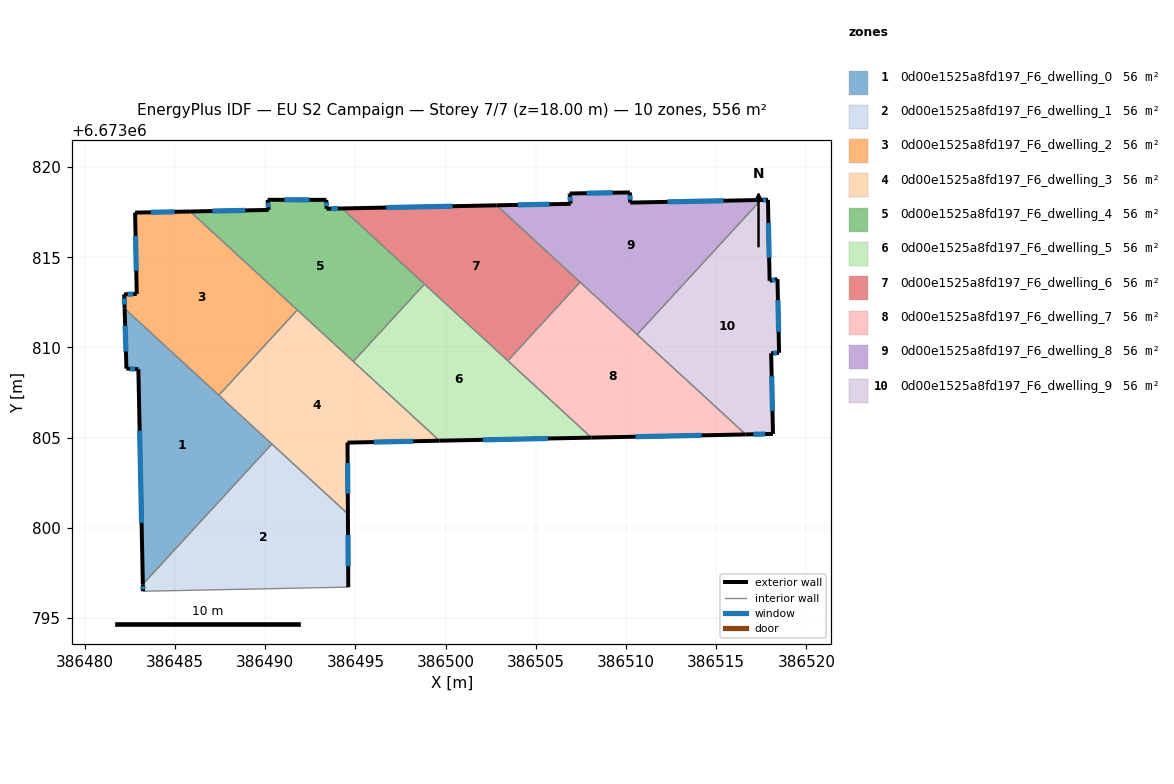
=== STOREY PLAN SPEC (per zone: floor XY polygon, exterior-wall plan segments, windows/doors) ===
zone 1: 0d00e1525a8fd197_F6_dwelling_0  (55.6 m²)
  floor: (386490.36, 6673804.64) (386483.21, 6673796.87) (386482.96, 6673808.79) (386482.30, 6673808.82) (386482.20, 6673812.15)
  exterior wall: (386482.20, 6673812.15) – (386482.30, 6673808.82)  [3.3 m]
    window: (386482.23, 6673811.20) – (386482.27, 6673809.77)  [1.8 m²]
  exterior wall: (386482.96, 6673808.79) – (386483.21, 6673796.87)  [11.9 m]
    window: (386483.04, 6673805.38) – (386483.14, 6673800.27)  [6.6 m²]
  exterior wall: (386482.30, 6673808.82) – (386482.96, 6673808.79)  [0.7 m]
    window: (386482.49, 6673808.81) – (386482.77, 6673808.80)  [0.4 m²]
  interior walls: 3
zone 2: 0d00e1525a8fd197_F6_dwelling_1  (55.6 m²)
  floor: (386494.58, 6673800.77) (386494.60, 6673796.71) (386483.22, 6673796.48) (386483.21, 6673796.87) (386490.36, 6673804.64)
  exterior wall: (386483.21, 6673796.87) – (386483.22, 6673796.48)  [0.4 m]
    window: (386483.22, 6673796.76) – (386483.22, 6673796.59)  [0.2 m²]
  exterior wall: (386494.60, 6673796.71) – (386494.58, 6673800.77)  [4.1 m]
    window: (386494.60, 6673797.87) – (386494.59, 6673799.61)  [2.2 m²]
  interior walls: 3
zone 3: 0d00e1525a8fd197_F6_dwelling_2  (55.6 m²)
  floor: (386491.78, 6673812.08) (386487.43, 6673807.35) (386482.20, 6673812.15) (386482.18, 6673812.94) (386482.87, 6673812.96) (386482.78, 6673817.47) (386485.84, 6673817.54)
  exterior wall: (386482.18, 6673812.94) – (386482.20, 6673812.15)  [0.8 m]
    window: (386482.18, 6673812.72) – (386482.20, 6673812.38)  [0.4 m²]
  exterior wall: (386482.87, 6673812.96) – (386482.18, 6673812.94)  [0.7 m]
    window: (386482.67, 6673812.96) – (386482.38, 6673812.95)  [0.4 m²]
  exterior wall: (386482.78, 6673817.47) – (386482.87, 6673812.96)  [4.5 m]
    window: (386482.81, 6673816.19) – (386482.85, 6673814.25)  [2.5 m²]
  exterior wall: (386485.84, 6673817.54) – (386482.78, 6673817.47)  [3.1 m]
    window: (386484.97, 6673817.52) – (386483.66, 6673817.49)  [1.7 m²]
  interior walls: 3
zone 4: 0d00e1525a8fd197_F6_dwelling_3  (55.6 m²)
  floor: (386499.66, 6673804.83) (386494.56, 6673804.72) (386494.58, 6673800.77) (386487.43, 6673807.35) (386491.78, 6673812.08)
  exterior wall: (386494.58, 6673800.77) – (386494.56, 6673804.72)  [4.0 m]
    window: (386494.58, 6673801.90) – (386494.57, 6673803.59)  [2.2 m²]
  exterior wall: (386494.56, 6673804.72) – (386499.66, 6673804.83)  [5.1 m]
    window: (386496.02, 6673804.75) – (386498.20, 6673804.80)  [2.8 m²]
  interior walls: 5
zone 5: 0d00e1525a8fd197_F6_dwelling_4  (55.6 m²)
  floor: (386494.27, 6673817.71) (386498.83, 6673813.51) (386494.88, 6673809.22) (386485.84, 6673817.54) (386490.12, 6673817.62) (386490.19, 6673817.62) (386490.13, 6673818.18) (386493.38, 6673818.18) (386493.40, 6673817.69)
  exterior wall: (386490.12, 6673817.62) – (386485.84, 6673817.54)  [4.3 m]
    window: (386488.90, 6673817.60) – (386487.06, 6673817.56)  [2.4 m²]
  exterior wall: (386490.19, 6673817.62) – (386490.12, 6673817.62)  [0.1 m]
  exterior wall: (386490.13, 6673818.18) – (386490.19, 6673817.62)  [0.6 m]
    window: (386490.15, 6673818.02) – (386490.17, 6673817.78)  [0.3 m²]
  exterior wall: (386493.38, 6673818.18) – (386490.13, 6673818.18)  [3.3 m]
    window: (386492.45, 6673818.18) – (386491.06, 6673818.18)  [1.8 m²]
  exterior wall: (386493.40, 6673817.69) – (386493.38, 6673818.18)  [0.5 m]
    window: (386493.40, 6673817.83) – (386493.39, 6673818.04)  [0.3 m²]
  exterior wall: (386494.27, 6673817.71) – (386493.40, 6673817.69)  [0.9 m]
    window: (386494.02, 6673817.70) – (386493.65, 6673817.69)  [0.5 m²]
  interior walls: 4
zone 6: 0d00e1525a8fd197_F6_dwelling_5  (55.6 m²)
  floor: (386508.08, 6673805.00) (386499.66, 6673804.83) (386494.88, 6673809.22) (386498.83, 6673813.51)
  exterior wall: (386499.66, 6673804.83) – (386508.08, 6673805.00)  [8.4 m]
    window: (386502.07, 6673804.88) – (386505.68, 6673804.95)  [4.6 m²]
  interior walls: 4
zone 7: 0d00e1525a8fd197_F6_dwelling_6  (55.6 m²)
  floor: (386507.46, 6673813.62) (386503.45, 6673809.26) (386494.27, 6673817.71) (386502.83, 6673817.88)
  exterior wall: (386502.83, 6673817.88) – (386494.27, 6673817.71)  [8.6 m]
    window: (386500.38, 6673817.83) – (386496.71, 6673817.75)  [4.7 m²]
  interior walls: 4
zone 8: 0d00e1525a8fd197_F6_dwelling_7  (55.6 m²)
  floor: (386516.64, 6673805.17) (386508.08, 6673805.00) (386503.45, 6673809.26) (386507.46, 6673813.62)
  exterior wall: (386508.08, 6673805.00) – (386516.64, 6673805.17)  [8.6 m]
    window: (386510.53, 6673805.05) – (386514.19, 6673805.12)  [4.7 m²]
  interior walls: 4
zone 9: 0d00e1525a8fd197_F6_dwelling_8  (55.6 m²)
  floor: (386517.48, 6673818.17) (386510.62, 6673810.71) (386502.83, 6673817.88) (386506.93, 6673817.96) (386506.88, 6673818.50) (386506.87, 6673818.53) (386510.22, 6673818.59) (386510.24, 6673818.03)
  exterior wall: (386506.93, 6673817.96) – (386502.83, 6673817.88)  [4.1 m]
    window: (386505.76, 6673817.94) – (386504.00, 6673817.90)  [2.3 m²]
  exterior wall: (386506.88, 6673818.50) – (386506.93, 6673817.96)  [0.5 m]
    window: (386506.89, 6673818.35) – (386506.91, 6673818.12)  [0.3 m²]
  exterior wall: (386506.87, 6673818.53) – (386506.88, 6673818.50)  [0.0 m]
  exterior wall: (386510.22, 6673818.59) – (386506.87, 6673818.53)  [3.3 m]
    window: (386509.26, 6673818.58) – (386507.83, 6673818.55)  [1.8 m²]
  exterior wall: (386510.24, 6673818.03) – (386510.22, 6673818.59)  [0.6 m]
    window: (386510.23, 6673818.19) – (386510.22, 6673818.43)  [0.3 m²]
  exterior wall: (386517.48, 6673818.17) – (386510.24, 6673818.03)  [7.2 m]
    window: (386515.41, 6673818.13) – (386512.31, 6673818.07)  [4.0 m²]
  interior walls: 3
zone 10: 0d00e1525a8fd197_F6_dwelling_9  (55.6 m²)
  floor: (386517.87, 6673818.18) (386517.97, 6673813.69) (386518.40, 6673813.79) (386518.49, 6673809.70) (386518.05, 6673809.67) (386518.15, 6673805.21) (386516.64, 6673805.17) (386510.62, 6673810.71) (386517.48, 6673818.17)
  exterior wall: (386518.40, 6673813.79) – (386517.97, 6673813.69)  [0.4 m]
    window: (386518.28, 6673813.76) – (386518.09, 6673813.72)  [0.2 m²]
  exterior wall: (386518.49, 6673809.70) – (386518.40, 6673813.79)  [4.1 m]
    window: (386518.46, 6673810.87) – (386518.43, 6673812.62)  [2.2 m²]
  exterior wall: (386518.05, 6673809.67) – (386518.49, 6673809.70)  [0.4 m]
    window: (386518.17, 6673809.68) – (386518.36, 6673809.70)  [0.2 m²]
  exterior wall: (386518.15, 6673805.21) – (386518.05, 6673809.67)  [4.5 m]
    window: (386518.12, 6673806.48) – (386518.08, 6673808.40)  [2.5 m²]
  exterior wall: (386516.64, 6673805.17) – (386518.15, 6673805.21)  [1.5 m]
    window: (386517.07, 6673805.18) – (386517.72, 6673805.20)  [0.8 m²]
  exterior wall: (386517.87, 6673818.18) – (386517.48, 6673818.17)  [0.4 m]
    window: (386517.76, 6673818.18) – (386517.59, 6673818.18)  [0.2 m²]
  exterior wall: (386517.97, 6673813.69) – (386517.87, 6673818.18)  [4.5 m]
    window: (386517.94, 6673814.98) – (386517.90, 6673816.90)  [2.5 m²]
  interior walls: 2

=== DERIVED (storey summary) ===
Building: EU S2 Campaign
Storey: 7 of 7  (floor level z = 18.00 m)
Storey gross floor area: 555.7 m²
Zones on this storey: 10
  - 0d00e1525a8fd197_F6_dwelling_0: floor 55.6 m²; exterior wall 15.9 m (47.8 m²); 3 window(s) 8.8 m²; WWR 18.4%
  - 0d00e1525a8fd197_F6_dwelling_1: floor 55.6 m²; exterior wall 4.4 m (13.3 m²); 2 window(s) 2.4 m²; WWR 18.4%
  - 0d00e1525a8fd197_F6_dwelling_2: floor 55.6 m²; exterior wall 9.1 m (27.2 m²); 4 window(s) 5.0 m²; WWR 18.4%
  - 0d00e1525a8fd197_F6_dwelling_3: floor 55.6 m²; exterior wall 9.1 m (27.2 m²); 2 window(s) 5.0 m²; WWR 18.4%
  - 0d00e1525a8fd197_F6_dwelling_4: floor 55.6 m²; exterior wall 9.5 m (28.6 m²); 5 window(s) 5.2 m²; WWR 18.2%
  - 0d00e1525a8fd197_F6_dwelling_5: floor 55.6 m²; exterior wall 8.4 m (25.3 m²); 1 window(s) 4.6 m²; WWR 18.4%
  - 0d00e1525a8fd197_F6_dwelling_6: floor 55.6 m²; exterior wall 8.6 m (25.7 m²); 1 window(s) 4.7 m²; WWR 18.4%
  - 0d00e1525a8fd197_F6_dwelling_7: floor 55.6 m²; exterior wall 8.6 m (25.7 m²); 1 window(s) 4.7 m²; WWR 18.4%
  - 0d00e1525a8fd197_F6_dwelling_8: floor 55.6 m²; exterior wall 15.8 m (47.5 m²); 5 window(s) 8.7 m²; WWR 18.3%
  - 0d00e1525a8fd197_F6_dwelling_9: floor 55.6 m²; exterior wall 15.8 m (47.5 m²); 7 window(s) 8.7 m²; WWR 18.4%
Zone adjacency (shared interzone walls):
  - 0d00e1525a8fd197_F6_dwelling_0 ↔ 0d00e1525a8fd197_F6_dwelling_1
  - 0d00e1525a8fd197_F6_dwelling_0 ↔ 0d00e1525a8fd197_F6_dwelling_2
  - 0d00e1525a8fd197_F6_dwelling_0 ↔ 0d00e1525a8fd197_F6_dwelling_3
  - 0d00e1525a8fd197_F6_dwelling_1 ↔ 0d00e1525a8fd197_F6_dwelling_3
  - 0d00e1525a8fd197_F6_dwelling_2 ↔ 0d00e1525a8fd197_F6_dwelling_3
  - 0d00e1525a8fd197_F6_dwelling_2 ↔ 0d00e1525a8fd197_F6_dwelling_4
  - 0d00e1525a8fd197_F6_dwelling_3 ↔ 0d00e1525a8fd197_F6_dwelling_4
  - 0d00e1525a8fd197_F6_dwelling_3 ↔ 0d00e1525a8fd197_F6_dwelling_5
  - 0d00e1525a8fd197_F6_dwelling_4 ↔ 0d00e1525a8fd197_F6_dwelling_5
  - 0d00e1525a8fd197_F6_dwelling_4 ↔ 0d00e1525a8fd197_F6_dwelling_6
  - 0d00e1525a8fd197_F6_dwelling_5 ↔ 0d00e1525a8fd197_F6_dwelling_6
  - 0d00e1525a8fd197_F6_dwelling_5 ↔ 0d00e1525a8fd197_F6_dwelling_7
  - 0d00e1525a8fd197_F6_dwelling_6 ↔ 0d00e1525a8fd197_F6_dwelling_7
  - 0d00e1525a8fd197_F6_dwelling_6 ↔ 0d00e1525a8fd197_F6_dwelling_8
  - 0d00e1525a8fd197_F6_dwelling_7 ↔ 0d00e1525a8fd197_F6_dwelling_8
  - 0d00e1525a8fd197_F6_dwelling_7 ↔ 0d00e1525a8fd197_F6_dwelling_9
  - 0d00e1525a8fd197_F6_dwelling_8 ↔ 0d00e1525a8fd197_F6_dwelling_9